Photos from the image-classification dataset "data" in the GitHub repository dotnet-architecture/eShopOnContainersAI. Its 5 classes are: bracelet, earrings, frisbee, parasol, thermometer.

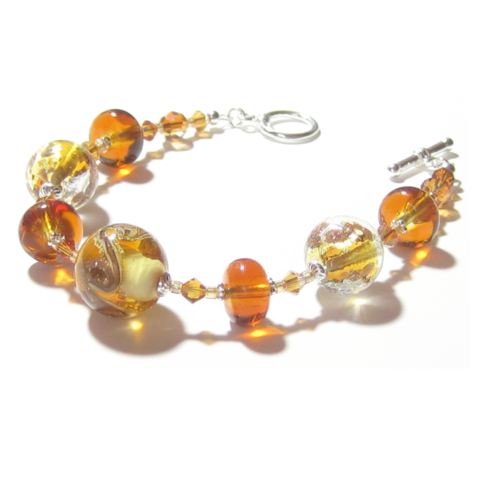
Label: bracelet

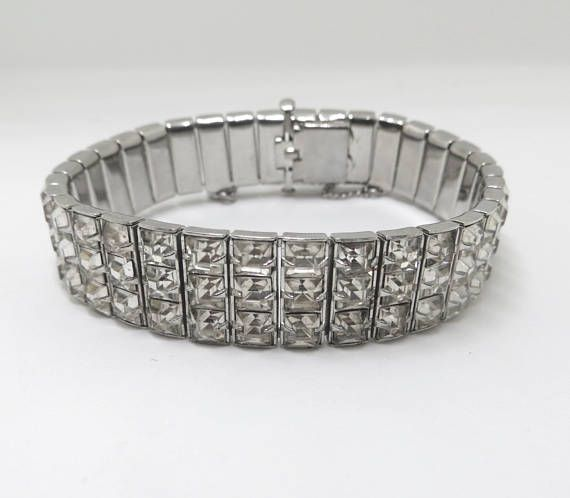
Label: bracelet

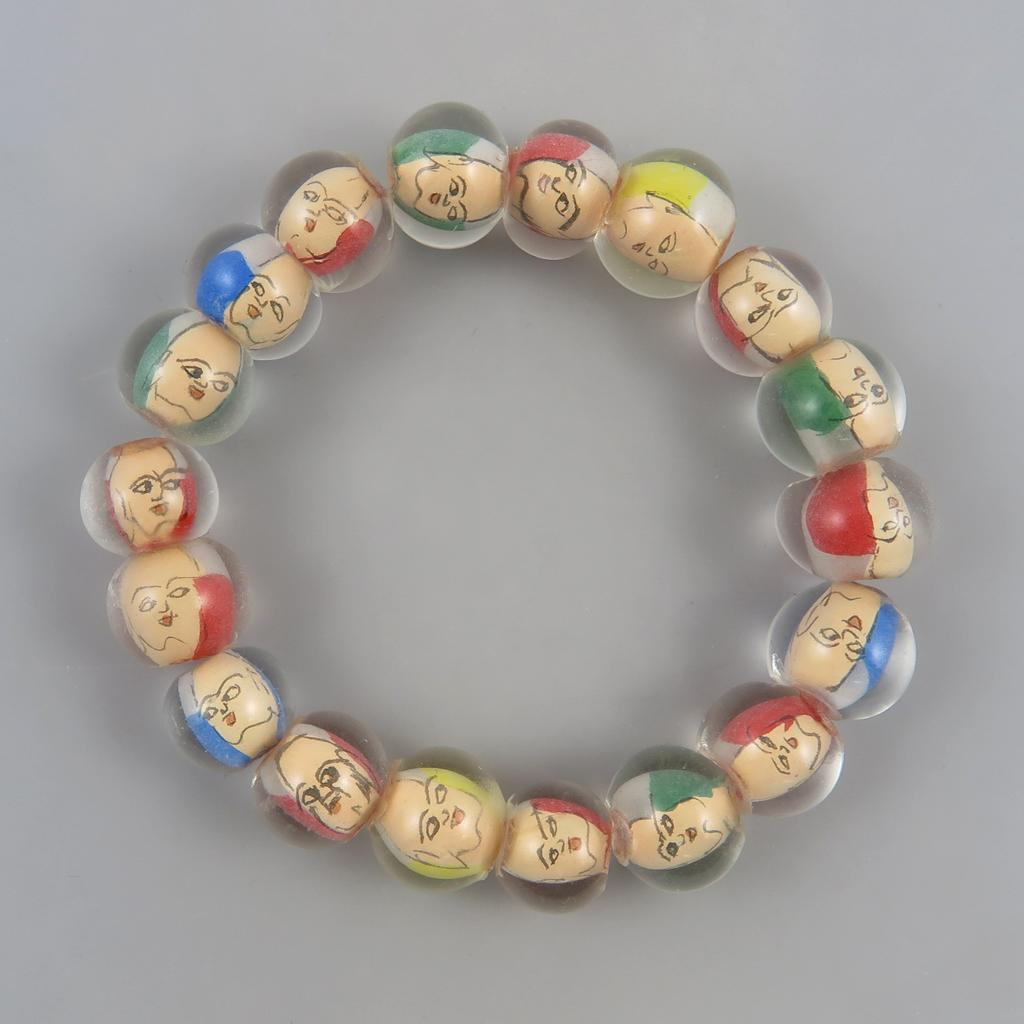
Label: bracelet

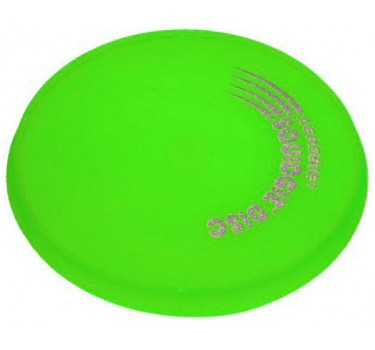
Label: frisbee

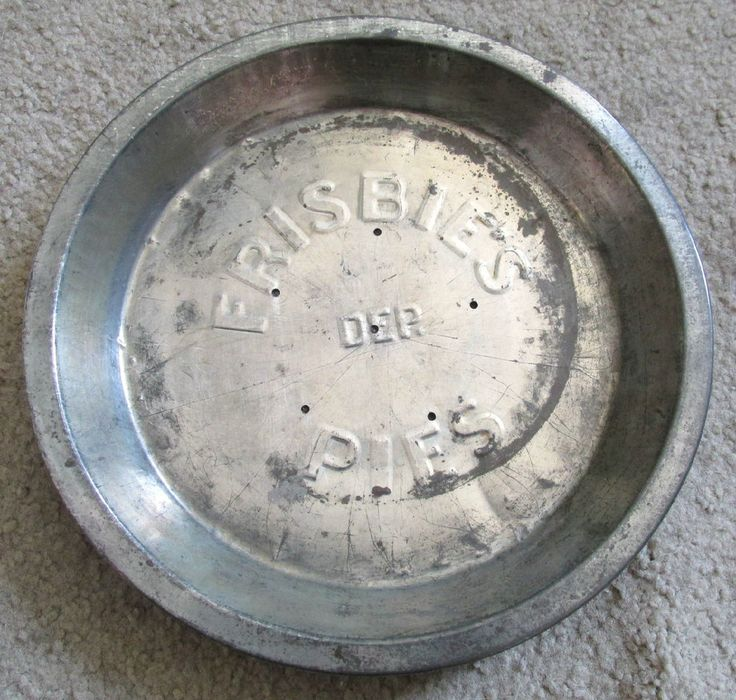
Label: frisbee

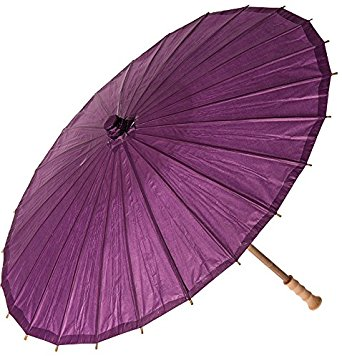
Label: parasol
